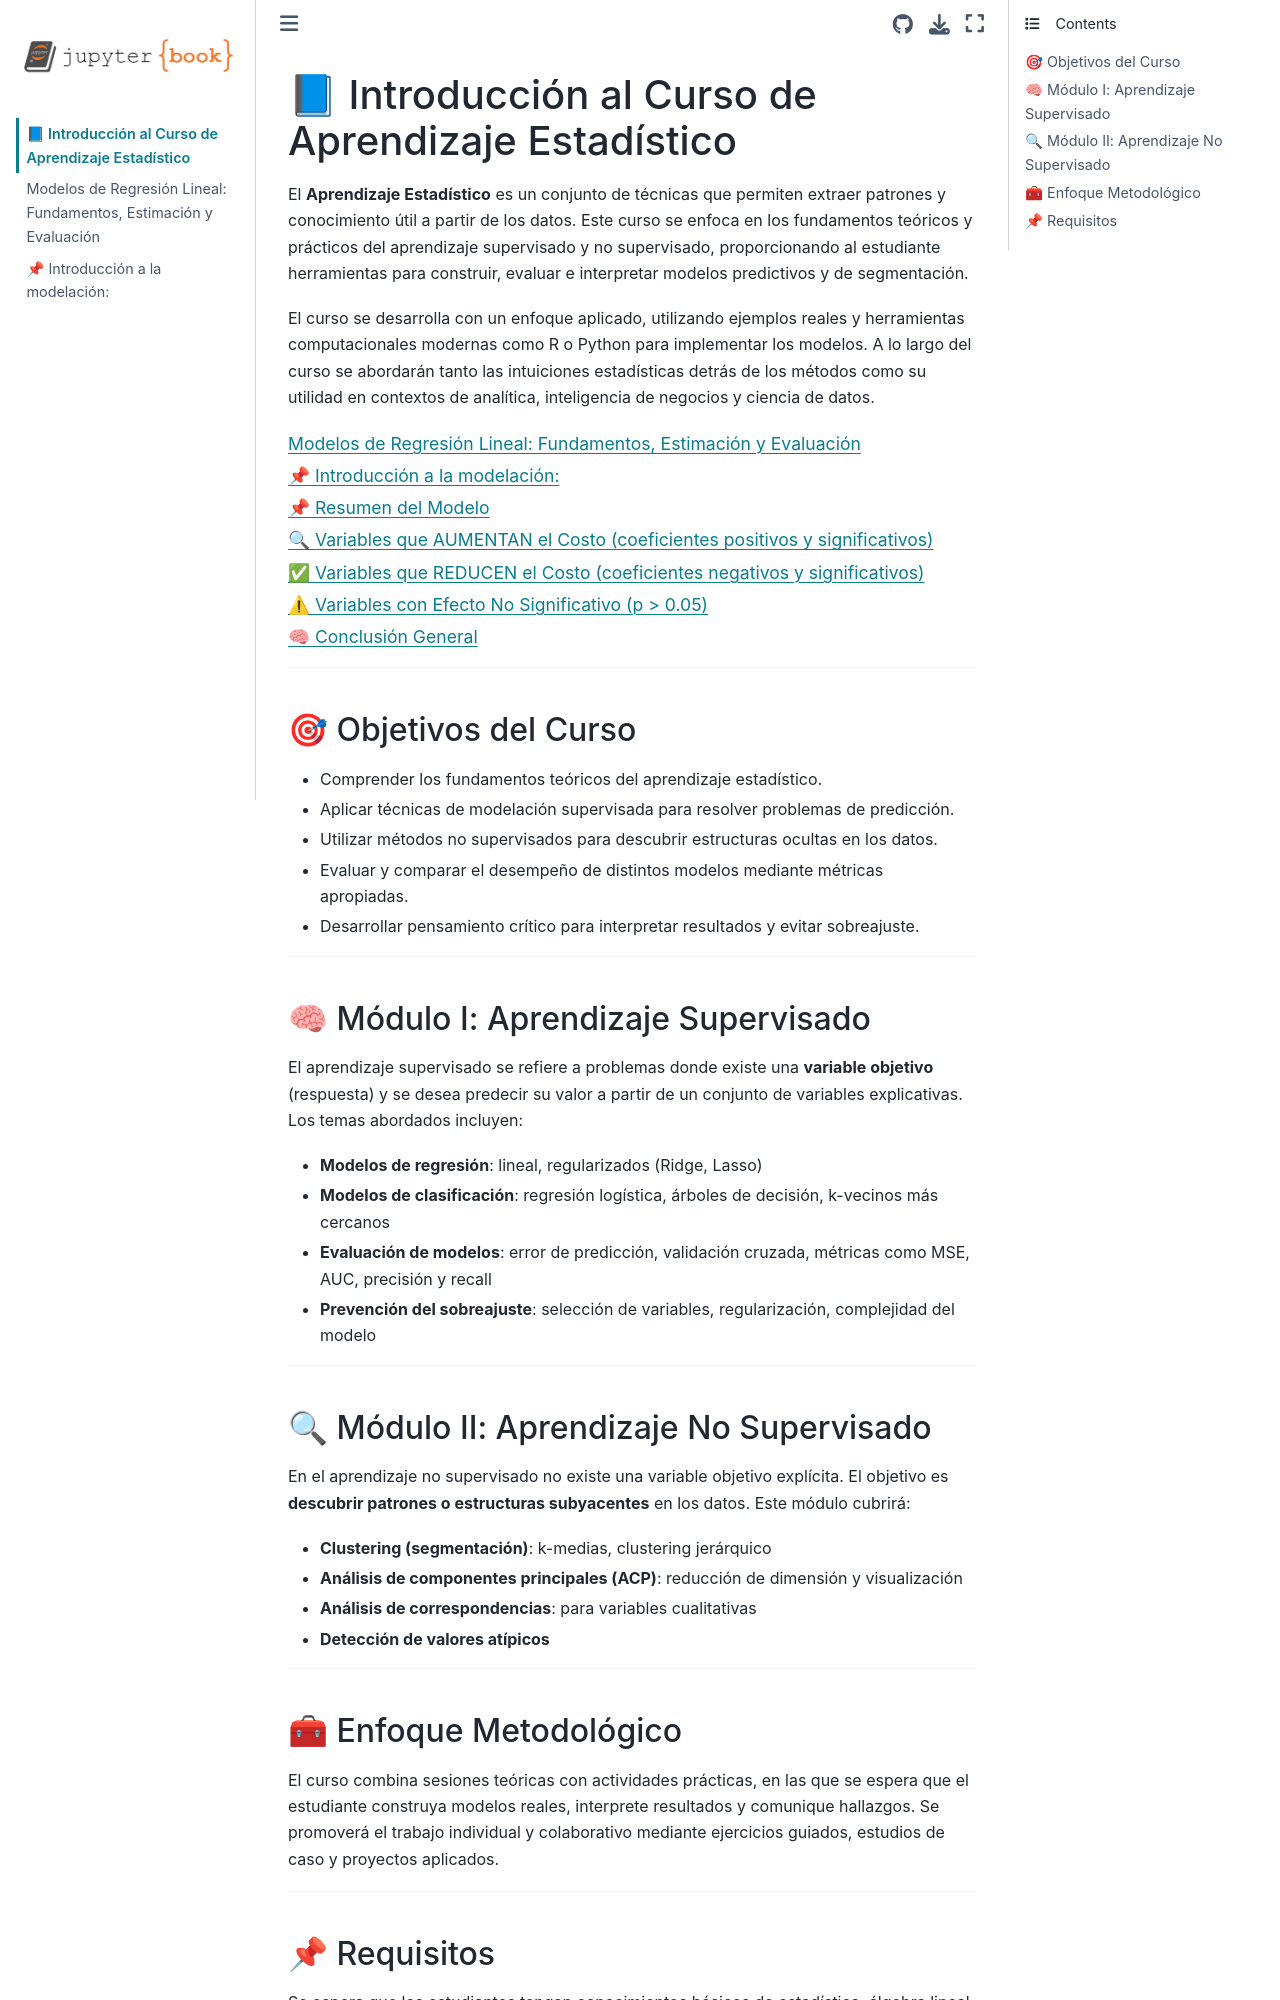

repository: wilmerpineda/apes_universidad_externado_2025 · page: intro.html · generator: jekyll

# 📘 Introducción al Curso de Aprendizaje Estadístico

El **Aprendizaje Estadístico** es un conjunto de técnicas que permiten extraer patrones y conocimiento útil a partir de los datos. Este curso se enfoca en los fundamentos teóricos y prácticos del aprendizaje supervisado y no supervisado, proporcionando al estudiante herramientas para construir, evaluar e interpretar modelos predictivos y de segmentación.

El curso se desarrolla con un enfoque aplicado, utilizando ejemplos reales y herramientas computacionales modernas como R o Python para implementar los modelos. A lo largo del curso se abordarán tanto las intuiciones estadísticas detrás de los métodos como su utilidad en contextos de analítica, inteligencia de negocios y ciencia de datos.

```{tableofcontents}
```

---

## 🎯 Objetivos del Curso

- Comprender los fundamentos teóricos del aprendizaje estadístico.
- Aplicar técnicas de modelación supervisada para resolver problemas de predicción.
- Utilizar métodos no supervisados para descubrir estructuras ocultas en los datos.
- Evaluar y comparar el desempeño de distintos modelos mediante métricas apropiadas.
- Desarrollar pensamiento crítico para interpretar resultados y evitar sobreajuste.

---

## 🧠 Módulo I: Aprendizaje Supervisado

El aprendizaje supervisado se refiere a problemas donde existe una **variable objetivo** (respuesta) y se desea predecir su valor a partir de un conjunto de variables explicativas. Los temas abordados incluyen:

- **Modelos de regresión**: lineal, regularizados (Ridge, Lasso)
- **Modelos de clasificación**: regresión logística, árboles de decisión, k-vecinos más cercanos
- **Evaluación de modelos**: error de predicción, validación cruzada, métricas como MSE, AUC, precisión y recall
- **Prevención del sobreajuste**: selección de variables, regularización, complejidad del modelo

---

## 🔍 Módulo II: Aprendizaje No Supervisado

En el aprendizaje no supervisado no existe una variable objetivo explícita. El objetivo es **descubrir patrones o estructuras subyacentes** en los datos. Este módulo cubrirá:

- **Clustering (segmentación)**: k-medias, clustering jerárquico
- **Análisis de componentes principales (ACP)**: reducción de dimensión y visualización
- **Análisis de correspondencias**: para variables cualitativas
- **Detección de valores atípicos**

---
